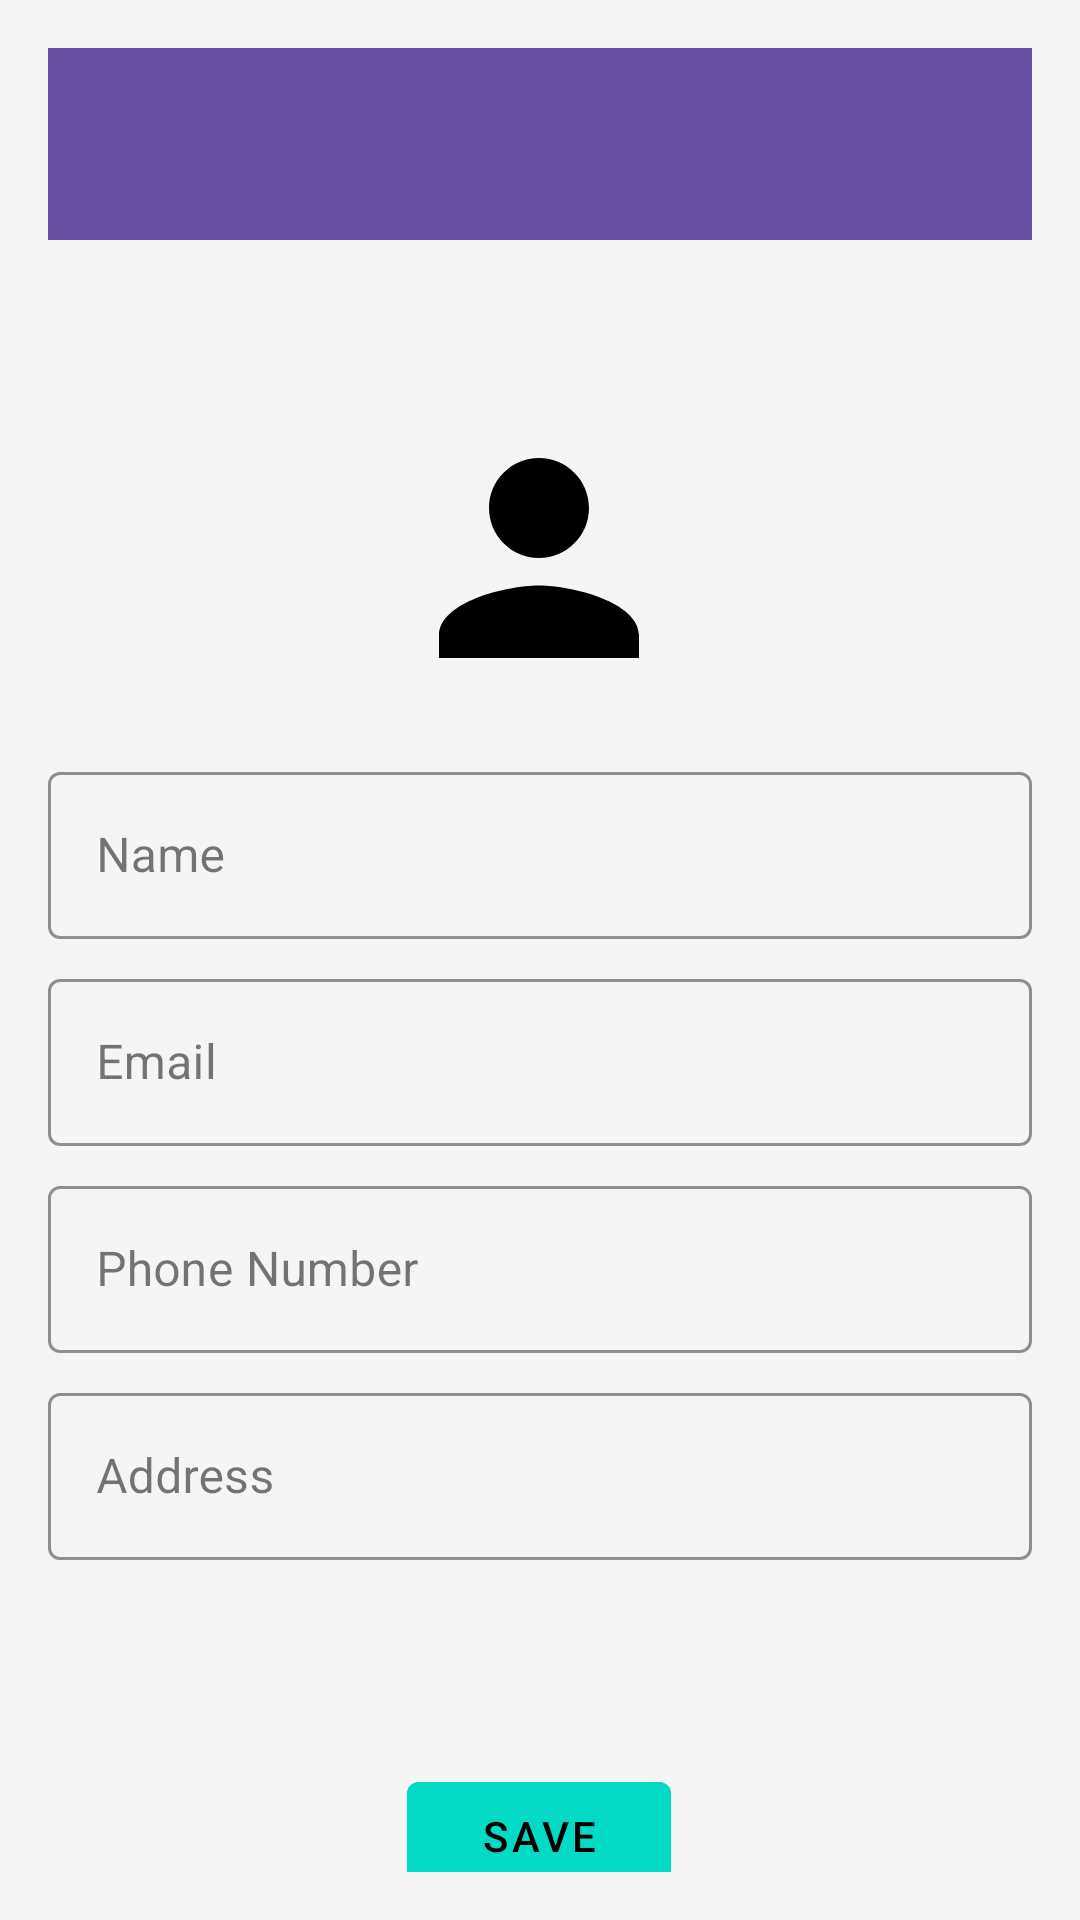

Here is an Android app screen rendered from its layout file. Give the layout XML and the strings, colors and styles it references.
<!-- AndroidManifest.xml: application theme Theme.TheContacts -->
<!-- res/layout/activity_add_contact.xml -->
<?xml version="1.0" encoding="utf-8"?>
<androidx.constraintlayout.widget.ConstraintLayout xmlns:android="http://schemas.android.com/apk/res/android"
    xmlns:app="http://schemas.android.com/apk/res-auto"
    xmlns:tools="http://schemas.android.com/tools"
    android:layout_width="match_parent"
    android:layout_height="match_parent"
    android:padding="16dp"
    android:background="@color/backgroundGray"
    tools:context=".AddContact">

    <androidx.appcompat.widget.Toolbar
        android:id="@+id/toolbar"
        android:layout_width="match_parent"
        android:layout_height="wrap_content"
        android:title="@string/add_contact"
        android:theme="@style/ToolbarStyle"
        app:titleTextColor="@color/white"
        app:titleCentered="true"
        app:titleMarginTop="16dp"
        app:layout_constraintTop_toTopOf="parent" />



    <ImageView
        android:id="@+id/user_image"
        android:layout_width="100dp"
        android:layout_height="100dp"
        android:layout_marginTop="56dp"
        android:background="?attr/selectableItemBackgroundBorderless"
        android:contentDescription="@string/user_image"
        android:onClick="onImageClick"
        android:scaleType="centerCrop"
        android:src="@drawable/ic_user_placeholder"
        app:layout_constraintEnd_toEndOf="parent"
        app:layout_constraintHorizontal_bias="0.498"
        app:layout_constraintStart_toStartOf="parent"
        app:layout_constraintTop_toBottomOf="@+id/toolbar" />

    <com.google.android.material.textfield.TextInputLayout
        android:id="@+id/name_input_layout"
        style="@style/TextInputLayoutStyle"
        android:layout_width="0dp"
        android:layout_height="wrap_content"
        android:layout_marginTop="16dp"
        app:layout_constraintTop_toBottomOf="@+id/user_image"
        app:layout_constraintStart_toStartOf="parent"
        app:layout_constraintEnd_toEndOf="parent">

        <com.google.android.material.textfield.TextInputEditText
            android:id="@+id/name_input"
            android:layout_width="match_parent"
            android:layout_height="wrap_content"
            android:hint="@string/name"
            android:inputType="textPersonName" />
    </com.google.android.material.textfield.TextInputLayout>

    
    <com.google.android.material.textfield.TextInputLayout
        android:id="@+id/email_input_layout"
        style="@style/TextInputLayoutStyle"
        android:layout_width="0dp"
        android:layout_height="wrap_content"
        android:layout_marginTop="8dp"
        app:layout_constraintTop_toBottomOf="@+id/name_input_layout"
        app:layout_constraintStart_toStartOf="parent"
        app:layout_constraintEnd_toEndOf="parent">

        <com.google.android.material.textfield.TextInputEditText
            android:id="@+id/email_input"
            android:layout_width="match_parent"
            android:layout_height="wrap_content"
            android:hint="@string/email"
            android:inputType="textEmailAddress" />
    </com.google.android.material.textfield.TextInputLayout>


    <com.google.android.material.textfield.TextInputLayout
        android:id="@+id/phone_input_layout"
        style="@style/TextInputLayoutStyle"
        android:layout_width="0dp"
        android:layout_height="wrap_content"
        android:layout_marginTop="8dp"
        app:layout_constraintTop_toBottomOf="@+id/email_input_layout"
        app:layout_constraintStart_toStartOf="parent"
        app:layout_constraintEnd_toEndOf="parent">

        <com.google.android.material.textfield.TextInputEditText
            android:id="@+id/phone_input"
            android:layout_width="match_parent"
            android:layout_height="wrap_content"
            android:hint="@string/phone"
            android:inputType="phone" />
    </com.google.android.material.textfield.TextInputLayout>


    <com.google.android.material.textfield.TextInputLayout
        android:id="@+id/address_input_layout"
        style="@style/TextInputLayoutStyle"
        android:layout_width="0dp"
        android:layout_height="wrap_content"
        android:layout_marginTop="8dp"
        app:layout_constraintTop_toBottomOf="@+id/phone_input_layout"
        app:layout_constraintStart_toStartOf="parent"
        app:layout_constraintEnd_toEndOf="parent">

        <com.google.android.material.textfield.TextInputEditText
            android:id="@+id/address_input"
            android:layout_width="match_parent"
            android:layout_height="wrap_content"
            android:hint="@string/address"
            android:inputType="textPostalAddress" />
    </com.google.android.material.textfield.TextInputLayout>

    <com.google.android.material.button.MaterialButton
        android:id="@+id/save_button"
        style="@style/ButtonStyle"
        android:layout_width="wrap_content"
        android:layout_height="wrap_content"
        android:layout_marginTop="68dp"
        android:text="@string/save"
        android:textColor="@color/black"
        app:layout_constraintEnd_toEndOf="parent"
        app:layout_constraintHorizontal_bias="0.498"
        app:layout_constraintStart_toStartOf="parent"
        app:layout_constraintTop_toBottomOf="@+id/address_input_layout" />

</androidx.constraintlayout.widget.ConstraintLayout>
<!-- resources referenced by this layout -->
<resources>
  <color name="backgroundGray">#F5F5F5</color>
  <color name="black">#FF000000</color>
  <color name="white">#FFFFFFFF</color>
  <!-- drawable ic_user_placeholder (drawable) -->
  <vector xmlns:android="http://schemas.android.com/apk/res/android"
      android:width="24dp"
      android:height="24dp"
      android:viewportWidth="24"
      android:viewportHeight="24">
      <path
          android:fillColor="#FF000000"
          android:pathData="M12,12c2.21,0 4,-1.79 4,-4s-1.79,-4 -4,-4 -4,1.79 -4,4 1.79,4 4,4zM12,14.2c-2.67,0 -8,1.34 -8,4v1.8h16v-1.8c0,-2.66 -5.33,-4 -8,-4z" />
  </vector>
  <string name="add_contact">Add Contact</string>
  <string name="address">Address</string>
  <string name="email">Email</string>
  <string name="name">Name</string>
  <string name="phone">Phone Number</string>
  <string name="save">Save</string>
  <string name="user_image">User Image</string>
  <style name="ButtonStyle" parent="Widget.MaterialComponents.Button">
              <item name="android:backgroundTint">@color/colorAccent</item>
              <item name="android:textColor">@color/white</item>
          </style>
  <style name="TextInputLayoutStyle" parent="Widget.MaterialComponents.TextInputLayout.OutlinedBox">
              <item name="boxStrokeColor">@color/colorPrimary</item>
              <item name="hintTextColor">@color/colorPrimaryDark</item>
              <item name="android:textColor">@android:color/black</item>
          </style>
  <style name="ToolbarStyle" parent="Widget.MaterialComponents.Toolbar">
              <item name="android:background">?attr/colorPrimary</item>
              <item name="titleTextColor">@color/white</item>
              <item name="subtitleTextColor">@color/white</item>
          </style>
  <style name="Theme.TheContacts" parent="Base.Theme.TheContacts" />
  <color name="colorAccent">#03DAC5</color>
  <color name="colorPrimary">#6200EE</color>
  <color name="colorPrimaryDark">#3700B3</color>
  <style name="Base.Theme.TheContacts" parent="Theme.Material3.DayNight.NoActionBar">
          
          
      </style>
</resources>
